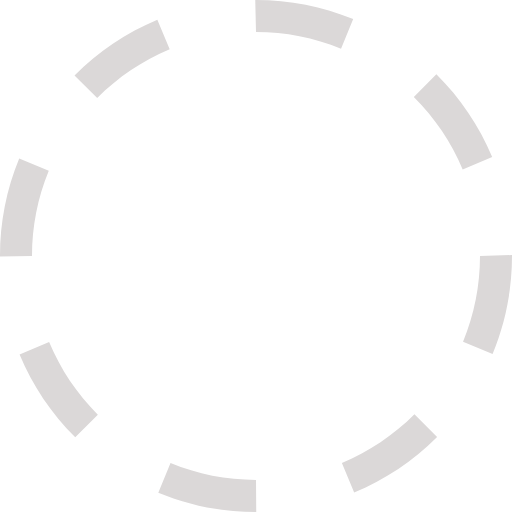
t = 0.00 s
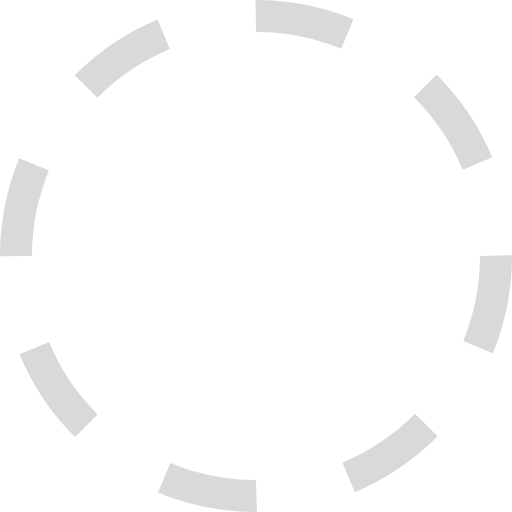
t = 0.38 s
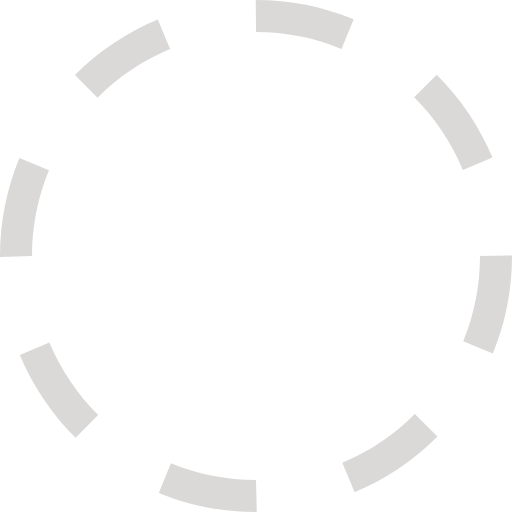
t = 0.75 s
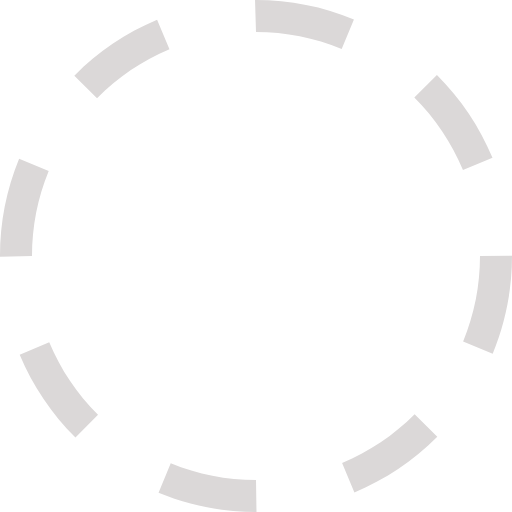
t = 1.13 s

The animated SVG that drew these frames (rendered in a browser with its animation timeline set to each time). Animation: 1 SMIL element (animateTransform=1); one cycle of 1.50 s, repeats indefinitely.

<?xml version="1.0" encoding="utf-8"?><svg xmlns="http://www.w3.org/2000/svg" height="83" width="83" viewBox="0 0 32 32"><g fill="#dbd8d8"><path transform="rotate(0,16,16) translate(1.6,1.6) scale(0.9,0.9)" d="M10.657013,28.944977C12.35199,29.644989,14.149017,30,16,30L16.015015,32 16,32C13.88501,32,11.830994,31.593994,9.8940125,30.794006z M25.903992,25.894989L27.319,27.307983C25.824005,28.804993,24.080017,29.972992,22.13501,30.781006L21.368011,28.934998C23.069,28.227997,24.595001,27.204987,25.903992,25.894989z M3.0700073,21.380981C3.7789917,23.082001,4.8040161,24.606995,6.1149902,25.914978L4.7030029,27.330994C3.2059937,25.837982,2.0350037,24.095001,1.223999,22.151001z M32,15.938995L32,16C32,18.118988,31.591003,20.177979,30.787018,22.121002L28.938995,21.35498C29.643005,19.656982,30,17.85498,30,16z M1.2000122,9.9100037L3.0490112,10.67099C2.3529968,12.362,2,14.153992,2,16L0,16.031006 0,16C0,13.891998,0.40301514,11.842987,1.2000122,9.9100037z M27.27301,4.6459961C28.77301,6.1359863,29.946991,7.8769836,30.761017,9.8179932L28.916992,10.59198C28.20401,8.8930054,27.177002,7.3699951,25.863007,6.0650024z M9.8340149,1.2309875L10.605011,3.0769958C8.9049988,3.7869873,7.381012,4.8129883,6.0750122,6.1259766L4.6570129,4.7149963C6.1490173,3.2160034,7.8909912,2.0440063,9.8340149,1.2309875z M15.953003,0L16,0C18.10199,0,20.145996,0.40197754,22.075012,1.1940002L21.315002,3.0440063C19.627991,2.3509827,17.839996,2,16,2z"><animateTransform attributeName="transform" attributeType="XML" type="rotate" from="0, 16, 16" to="360, 16, 16" dur="1.5s" repeatCount="indefinite" /></path></g></svg>
